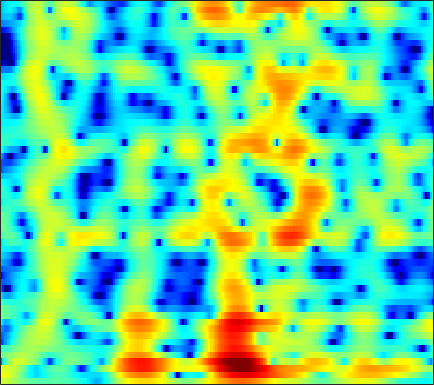

Data behind this chart, as committed beside it:
3.7785, 3.4593, 3.0165, 2.5738, 2.2479, 1.8167, 1.3885, 1.0687, 0.64752, 0.24068, -0.15225, -0.43282, -0.78355, -1.0978, -1.3084, -1.5475, -1.7318, -1.8326, -1.9193, -1.9648, -1.9746, -1.9657, -1.9366, -1.896
5.525, 5.196, 4.71, 4.163, 3.71, 3.044, 2.301, 1.686, 0.7808, -0.2318, -1.361, -2.282, -3.591, -4.926, -5.856, -6.813, -7.225, -7.119, -6.557, -5.747, -4.899, -4.31, -3.632, -3.091
4.05, 3.838, 3.658, 3.535, 3.434, 3.222, 2.878, 2.512, 1.854, 0.9697, -0.164, -1.188, -2.777, -4.546, -5.84, -7.107, -7.356, -6.916, -5.933, -4.914, -4.015, -3.454, -2.832, -2.327
-11.6, -6.486, -2.345, 0.1725, 1.454, 2.619, 3.335, 3.643, 3.807, 3.734, 3.463, 3.149, 2.605, 1.935, 1.362, 0.5094, -0.4765, -1.336, -2.704, -4.482, -6.971, -9.521, -13.76, -13.94
-0.7273, -0.6117, -0.2918, 0.1486, 0.5235, 1.016, 1.447, 1.712, 1.973, 2.122, 2.155, 2.108, 1.945, 1.672, 1.397, 0.9351, 0.3588, -0.1432, -0.8695, -1.64, -2.4, -2.897, -3.365, -3.511
-3.694, -3.516, -3.13, -2.61, -2.152, -1.504, -0.8636, -0.4062, 0.1474, 0.6168, 0.9913, 1.215, 1.432, 1.564, 1.606, 1.59, 1.495, 1.379, 1.185, 0.9591, 0.7159, 0.5313, 0.2803, 0.03449
-14.35, -12.76, -10.15, -7.829, -6.359, -4.685, -3.296, -2.399, -1.359, -0.4672, 0.2872, 0.773, 1.314, 1.743, 1.998, 2.253, 2.41, 2.464, 2.454, 2.356, 2.176, 1.994, 1.687, 1.306
-12.56, -11.94, -10.54, -8.906, -7.68, -6.126, -4.692, -3.7, -2.497, -1.422, -0.4714, 0.1659, 0.9149, 1.551, 1.948, 2.385, 2.724, 2.905, 3.034, 3.03, 2.888, 2.692, 2.307, 1.781
-9.658, -11.13, -12.11, -11.32, -9.93, -7.88, -6.084, -4.914, -3.599, -2.512, -1.579, -0.9365, -0.1115, 0.7173, 1.329, 2.087, 2.745, 3.153, 3.553, 3.767, 3.761, 3.598, 3.16, 2.467
-5.362, -7.312, -9.008, -8.526, -7.324, -5.76, -4.686, -4.236, -4.103, -4.494, -5.26, -5.772, -5.598, -4.035, -2.348, -0.1393, 1.705, 2.799, 3.889, 4.595, 4.935, 4.949, 4.643, 3.944
0.03, -0.5992, -1.288, -1.831, -2.165, -2.561, -3.002, -3.451, -4.364, -5.738, -7.652, -9.262, -10.15, -7.951, -5.609, -2.813, -0.5903, 0.7254, 2.071, 2.998, 3.564, 3.78, 3.806, 3.54
-0.5558, -1.017, -1.556, -2.025, -2.332, -2.693, -3.005, -3.235, -3.511, -3.715, -3.8, -3.756, -3.503, -2.96, -2.38, -1.491, -0.5803, 0.0783, 0.8872, 1.567, 2.086, 2.364, 2.586, 2.639
-2.782, -3.281, -3.812, -4.151, -4.274, -4.315, -4.248, -4.132, -3.909, -3.647, -3.358, -3.11, -2.707, -2.253, -1.86, -1.261, -0.6015, -0.09381, 0.5728, 1.21, 1.784, 2.151, 2.531, 2.78
-7.109, -8.239, -9.403, -9.685, -9.297, -8.288, -7.152, -6.363, -5.464, -4.802, -4.329, -4.065, -3.775, -3.502, -3.269, -2.792, -2.067, -1.368, -0.3334, 0.7159, 1.699, 2.346, 3.06, 3.582
-12.04, -15.2, -22.43, -23.6, -17.26, -12.51, -9.526, -7.993, -6.611, -5.82, -5.539, -5.69, -6.423, -7.762, -9.146, -10.62, -9.255, -6.772, -3.5, -0.8506, 1.186, 2.378, 3.6, 4.447
-12.69, -12.74, -12.51, -11.83, -11.07, -9.759, -8.427, -7.55, -6.652, -6.029, -5.77, -5.847, -6.412, -7.444, -8.413, -9.306, -8.195, -6.119, -3.192, -0.6893, 1.306, 2.496, 3.713, 4.544
-17.55, -15.2, -13.11, -11.65, -10.82, -9.791, -8.888, -8.272, -7.481, -6.725, -6.054, -5.585, -4.978, -4.433, -3.969, -3.203, -2.262, -1.45, -0.2579, 0.9393, 2.035, 2.757, 3.542, 4.092
-12.57, -12.25, -11.88, -11.57, -11.42, -11.27, -11.09, -10.83, -10.16, -9.17, -7.989, -7.027, -5.655, -4.339, -3.422, -2.23, -1.092, -0.2927, 0.7007, 1.612, 2.409, 2.916, 3.458, 3.838
-8.957, -9.474, -10.3, -11.36, -12.37, -14.27, -16.86, -19, -19.32, -15.73, -11.97, -9.627, -7.147, -5.084, -3.74, -2.2, -0.8865, -0.007257, 1.014, 1.869, 2.577, 3.008, 3.452, 3.755
-6.9, -7.504, -8.349, -9.444, -10.42, -11.97, -13.78, -14.99, -14.99, -13, -10.43, -8.555, -6.328, -4.483, -3.238, -1.76, -0.4957, 0.3314, 1.3, 2.082, 2.69, 3.038, 3.362, 3.535
-6.114, -6.154, -6.144, -6.202, -6.368, -6.573, -6.81, -6.865, -6.755, -6.432, -5.743, -5.144, -4.189, -3.047, -2.163, -0.9883, 0.1893, 0.988, 1.902, 2.637, 3.137, 3.347, 3.412, 3.233
-7.548, -5.486, -3.881, -2.942, -2.59, -2.482, -2.626, -2.833, -3.268, -3.786, -4.259, -4.532, -4.639, -3.94, -2.936, -1.283, 0.4412, 1.643, 2.955, 3.911, 4.475, 4.614, 4.38, 3.615
-2.799, -2.118, -1.483, -1.216, -1.207, -1.518, -2.092, -2.773, -3.966, -5.544, -8.066, -10.74, -18.26, -20.24, -11.58, -5.651, -1.971, 0.02034, 2.038, 3.421, 4.264, 4.57, 4.525, 3.963
-0.3312, -0.7474, -1.261, -1.929, -2.56, -3.539, -4.786, -5.82, -7.235, -8.669, -9.769, -10.21, -10.15, -9.136, -7.655, -5.304, -2.951, -1.384, 0.3492, 1.689, 2.631, 3.09, 3.425, 3.451
0.04341, -0.5615, -1.42, -2.468, -3.435, -5.057, -7.173, -9.173, -12.77, -16.99, -17.12, -14.39, -10.62, -7.727, -5.924, -3.756, -1.948, -0.7434, 0.6113, 1.676, 2.487, 2.922, 3.305, 3.474
-0.7673, -1.147, -1.818, -2.599, -3.342, -4.542, -6.032, -7.417, -9.44, -11.19, -11.13, -9.636, -7.233, -4.935, -3.428, -1.715, -0.2742, 0.6124, 1.586, 2.321, 2.845, 3.103, 3.273, 3.288
-3.206, -3.028, -2.903, -2.944, -3.059, -3.32, -3.67, -3.891, -4.056, -3.979, -3.523, -3.057, -2.089, -1.077, -0.2774, 0.6944, 1.516, 2.029, 2.526, 2.827, 2.908, 2.847, 2.62, 2.264
-6.13, -5.013, -4.016, -3.548, -3.37, -3.282, -3.173, -2.994, -2.608, -1.949, -1.147, -0.457, 0.4575, 1.383, 1.986, 2.692, 3.197, 3.435, 3.537, 3.358, 2.892, 2.347, 1.4, 0.2401
-4.472, -4.054, -3.886, -4.167, -4.655, -5.5, -6.193, -6.293, -5.426, -3.663, -1.788, -0.3365, 1.247, 2.577, 3.368, 4.149, 4.643, 4.789, 4.684, 4.178, 3.248, 2.187, 0.1816, -2.729
-3.111, -3.462, -4.259, -5.378, -6.681, -9.43, -14.8, -23.43, -14.95, -7.939, -3.877, -1.729, 0.5145, 2.161, 3.128, 4.058, 4.635, 4.837, 4.802, 4.399, 3.601, 2.714, 1.112, -0.9774
-4.868, -5.196, -5.598, -6.109, -6.533, -7.121, -7.462, -7.349, -6.487, -5.005, -3.248, -1.928, -0.3775, 0.9696, 1.786, 2.686, 3.292, 3.593, 3.764, 3.693, 3.364, 2.979, 2.302, 1.481
-8.585, -8.325, -7.907, -7.61, -7.361, -6.969, -6.434, -5.951, -5.115, -4.142, -3.051, -2.22, -1.107, -0.08552, 0.6109, 1.408, 2.071, 2.452, 2.822, 3.026, 3.082, 3.03, 2.85, 2.568
-13.35, -12.09, -11.01, -10.21, -9.696, -8.972, -8.087, -7.413, -6.403, -5.372, -4.233, -3.472, -2.391, -1.414, -0.6931, 0.1343, 0.8885, 1.361, 1.902, 2.322, 2.659, 2.847, 3.019, 3.112
-13.21, -13.18, -13.69, -14.06, -14.02, -13.22, -11.84, -10.68, -9.267, -7.973, -6.772, -5.831, -4.615, -3.392, -2.538, -1.49, -0.6387, -0.09635, 0.5137, 1.049, 1.56, 1.963, 2.519, 3.057
-9.484, -11.24, -14.59, -21.33, -36.94, -20.83, -15.47, -13.37, -12.08, -11.52, -11.36, -10.44, -8.529, -6.249, -4.799, -3.27, -2.352, -1.988, -1.873, -1.887, -1.629, -0.9991, 0.3626, 1.911
-4.363, -5.438, -6.965, -8.404, -9.11, -9.477, -9.613, -9.858, -10.96, -13.8, -20.47, -21.61, -12.57, -7.707, -5.45, -3.699, -2.981, -3.196, -4.663, -8.445, -19.67, -13.72, -4.559, -0.04006
-2.468, -2.859, -3.407, -3.931, -4.285, -4.721, -5.106, -5.455, -5.925, -6.34, -6.434, -6.123, -5.191, -3.947, -3.1, -2.215, -1.762, -1.728, -2.031, -2.522, -2.596, -2.01, -0.4635, 1.325
-3.543, -3.494, -3.499, -3.556, -3.62, -3.696, -3.737, -3.737, -3.687, -3.535, -3.237, -2.946, -2.411, -1.83, -1.373, -0.812, -0.3537, -0.06299, 0.2578, 0.5713, 0.9433, 1.279, 1.795, 2.336
-5.179, -4.884, -4.617, -4.442, -4.34, -4.202, -4.044, -3.863, -3.554, -3.149, -2.664, -2.237, -1.638, -1.016, -0.5473, 0.03952, 0.5813, 0.943, 1.369, 1.738, 2.049, 2.25, 2.463, 2.595
-6.175, -5.988, -5.857, -5.844, -5.852, -5.829, -5.684, -5.451, -4.955, -4.262, -3.425, -2.732, -1.802, -0.883, -0.2404, 0.5391, 1.222, 1.657, 2.135, 2.492, 2.731, 2.834, 2.874, 2.795
-6.291, -6.536, -7.081, -7.798, -8.411, -9.198, -9.632, -9.591, -8.764, -7.305, -5.517, -4.194, -2.527, -1.043, -0.08174, 1.018, 1.899, 2.423, 2.947, 3.278, 3.429, 3.428, 3.286, 3.002
-5.82, -6.634, -8.063, -9.916, -11.67, -14.79, -19.95, -25, -18.8, -12.3, -8.098, -5.589, -2.937, -0.8417, 0.4529, 1.822, 2.854, 3.421, 3.922, 4.156, 4.133, 3.96, 3.532, 2.907
-5.115, -6.387, -8.433, -10.82, -12.77, -15.18, -16.39, -16.16, -13.83, -10.35, -6.808, -4.459, -1.816, 0.3321, 1.631, 3, 3.978, 4.469, 4.823, 4.845, 4.542, 4.109, 3.257, 2.079
-4.585, -5.948, -8.3, -11.62, -15.3, -25.05, -23.7, -16.36, -10.92, -7.103, -4.11, -2.178, 0.03627, 1.812, 2.882, 3.99, 4.714, 5.027, 5.132, 4.882, 4.283, 3.593, 2.338, 0.6577
-4.313, -5.102, -6.305, -7.691, -8.649, -9.43, -8.911, -7.808, -5.745, -3.564, -1.496, -0.1074, 1.491, 2.79, 3.567, 4.296, 4.704, 4.789, 4.607, 4.092, 3.249, 2.401, 0.9815, -0.7637
-4.976, -5.125, -5.305, -5.361, -5.282, -4.927, -4.231, -3.49, -2.293, -0.961, 0.4184, 1.359, 2.497, 3.426, 3.939, 4.367, 4.483, 4.342, 3.854, 3.025, 1.873, 0.8317, -0.7309, -2.412
-7.167, -6.987, -6.755, -6.349, -5.913, -5.072, -4.017, -3.028, -1.623, -0.1709, 1.184, 2.134, 3.216, 4.046, 4.48, 4.789, 4.727, 4.427, 3.65, 2.402, 0.6406, -1.023, -3.626, -6.185
-11.57, -11.59, -11.66, -11.64, -11.25, -9.937, -7.876, -6.061, -3.662, -1.465, 0.4698, 1.734, 3.104, 4.136, 4.69, 5.096, 5.108, 4.844, 4.077, 2.764, 0.7677, -1.328, -5.35, -12.01
-18.51, -19.11, -20.32, -23.68, -29.82, -25.84, -16.59, -12.33, -8.04, -4.799, -2.196, -0.5832, 1.156, 2.493, 3.248, 3.911, 4.216, 4.207, 3.877, 3.196, 2.188, 1.261, -0.04677, -1.151
-26.05, -25.05, -24.08, -23.04, -22.1, -19.66, -16.22, -13.48, -10.03, -7.006, -4.464, -2.819, -0.9527, 0.5357, 1.411, 2.306, 2.896, 3.144, 3.249, 3.121, 2.824, 2.522, 2.078, 1.678
-31.5, -28.46, -25.48, -22.6, -20.45, -17.58, -14.63, -12.54, -9.793, -7.294, -5, -3.483, -1.716, -0.2393, 0.6832, 1.679, 2.407, 2.794, 3.115, 3.235, 3.183, 3.058, 2.798, 2.474
-29.31, -29, -26.7, -23.19, -20.28, -16.8, -13.55, -11.42, -8.815, -6.439, -4.331, -2.945, -1.285, 0.1323, 1.041, 2.031, 2.788, 3.21, 3.577, 3.737, 3.691, 3.536, 3.179, 2.658
-28.46, -32.73, -28.3, -21.93, -18.34, -14.68, -11.61, -9.621, -7.279, -5.159, -3.268, -1.968, -0.4229, 0.9146, 1.776, 2.738, 3.48, 3.884, 4.225, 4.338, 4.226, 3.982, 3.44, 2.619
-16.34, -16.3, -15.58, -14.21, -12.89, -11.09, -9.333, -8.006, -6.308, -4.659, -3.035, -1.838, -0.3662, 0.9616, 1.837, 2.813, 3.55, 3.938, 4.247, 4.316, 4.162, 3.898, 3.336, 2.513
-11.15, -10.95, -10.56, -10.09, -9.717, -9.194, -8.753, -8.313, -7.526, -6.325, -4.742, -3.396, -1.576, 0.06184, 1.103, 2.204, 2.97, 3.336, 3.554, 3.507, 3.246, 2.965, 2.529, 2.068
-8.909, -8.516, -8.073, -7.86, -7.971, -8.503, -9.691, -11.29, -14.12, -14.03, -9.362, -6.117, -2.783, -0.3608, 0.9767, 2.251, 2.98, 3.199, 3.067, 2.496, 1.576, 0.7987, 0.006316, -0.1127
-8.814, -7.642, -6.634, -6.13, -6.061, -6.489, -7.482, -8.614, -10.22, -9.791, -6.765, -4.281, -1.434, 0.7191, 1.929, 3.014, 3.524, 3.51, 2.92, 1.526, -0.9939, -4.147, -12.39, -11.55
-9.155, -7.956, -6.847, -6.138, -5.783, -5.507, -5.369, -5.192, -4.749, -4, -2.832, -1.818, -0.4181, 0.8554, 1.658, 2.435, 2.845, 2.877, 2.525, 1.697, 0.4207, -0.7043, -1.891, -1.877
